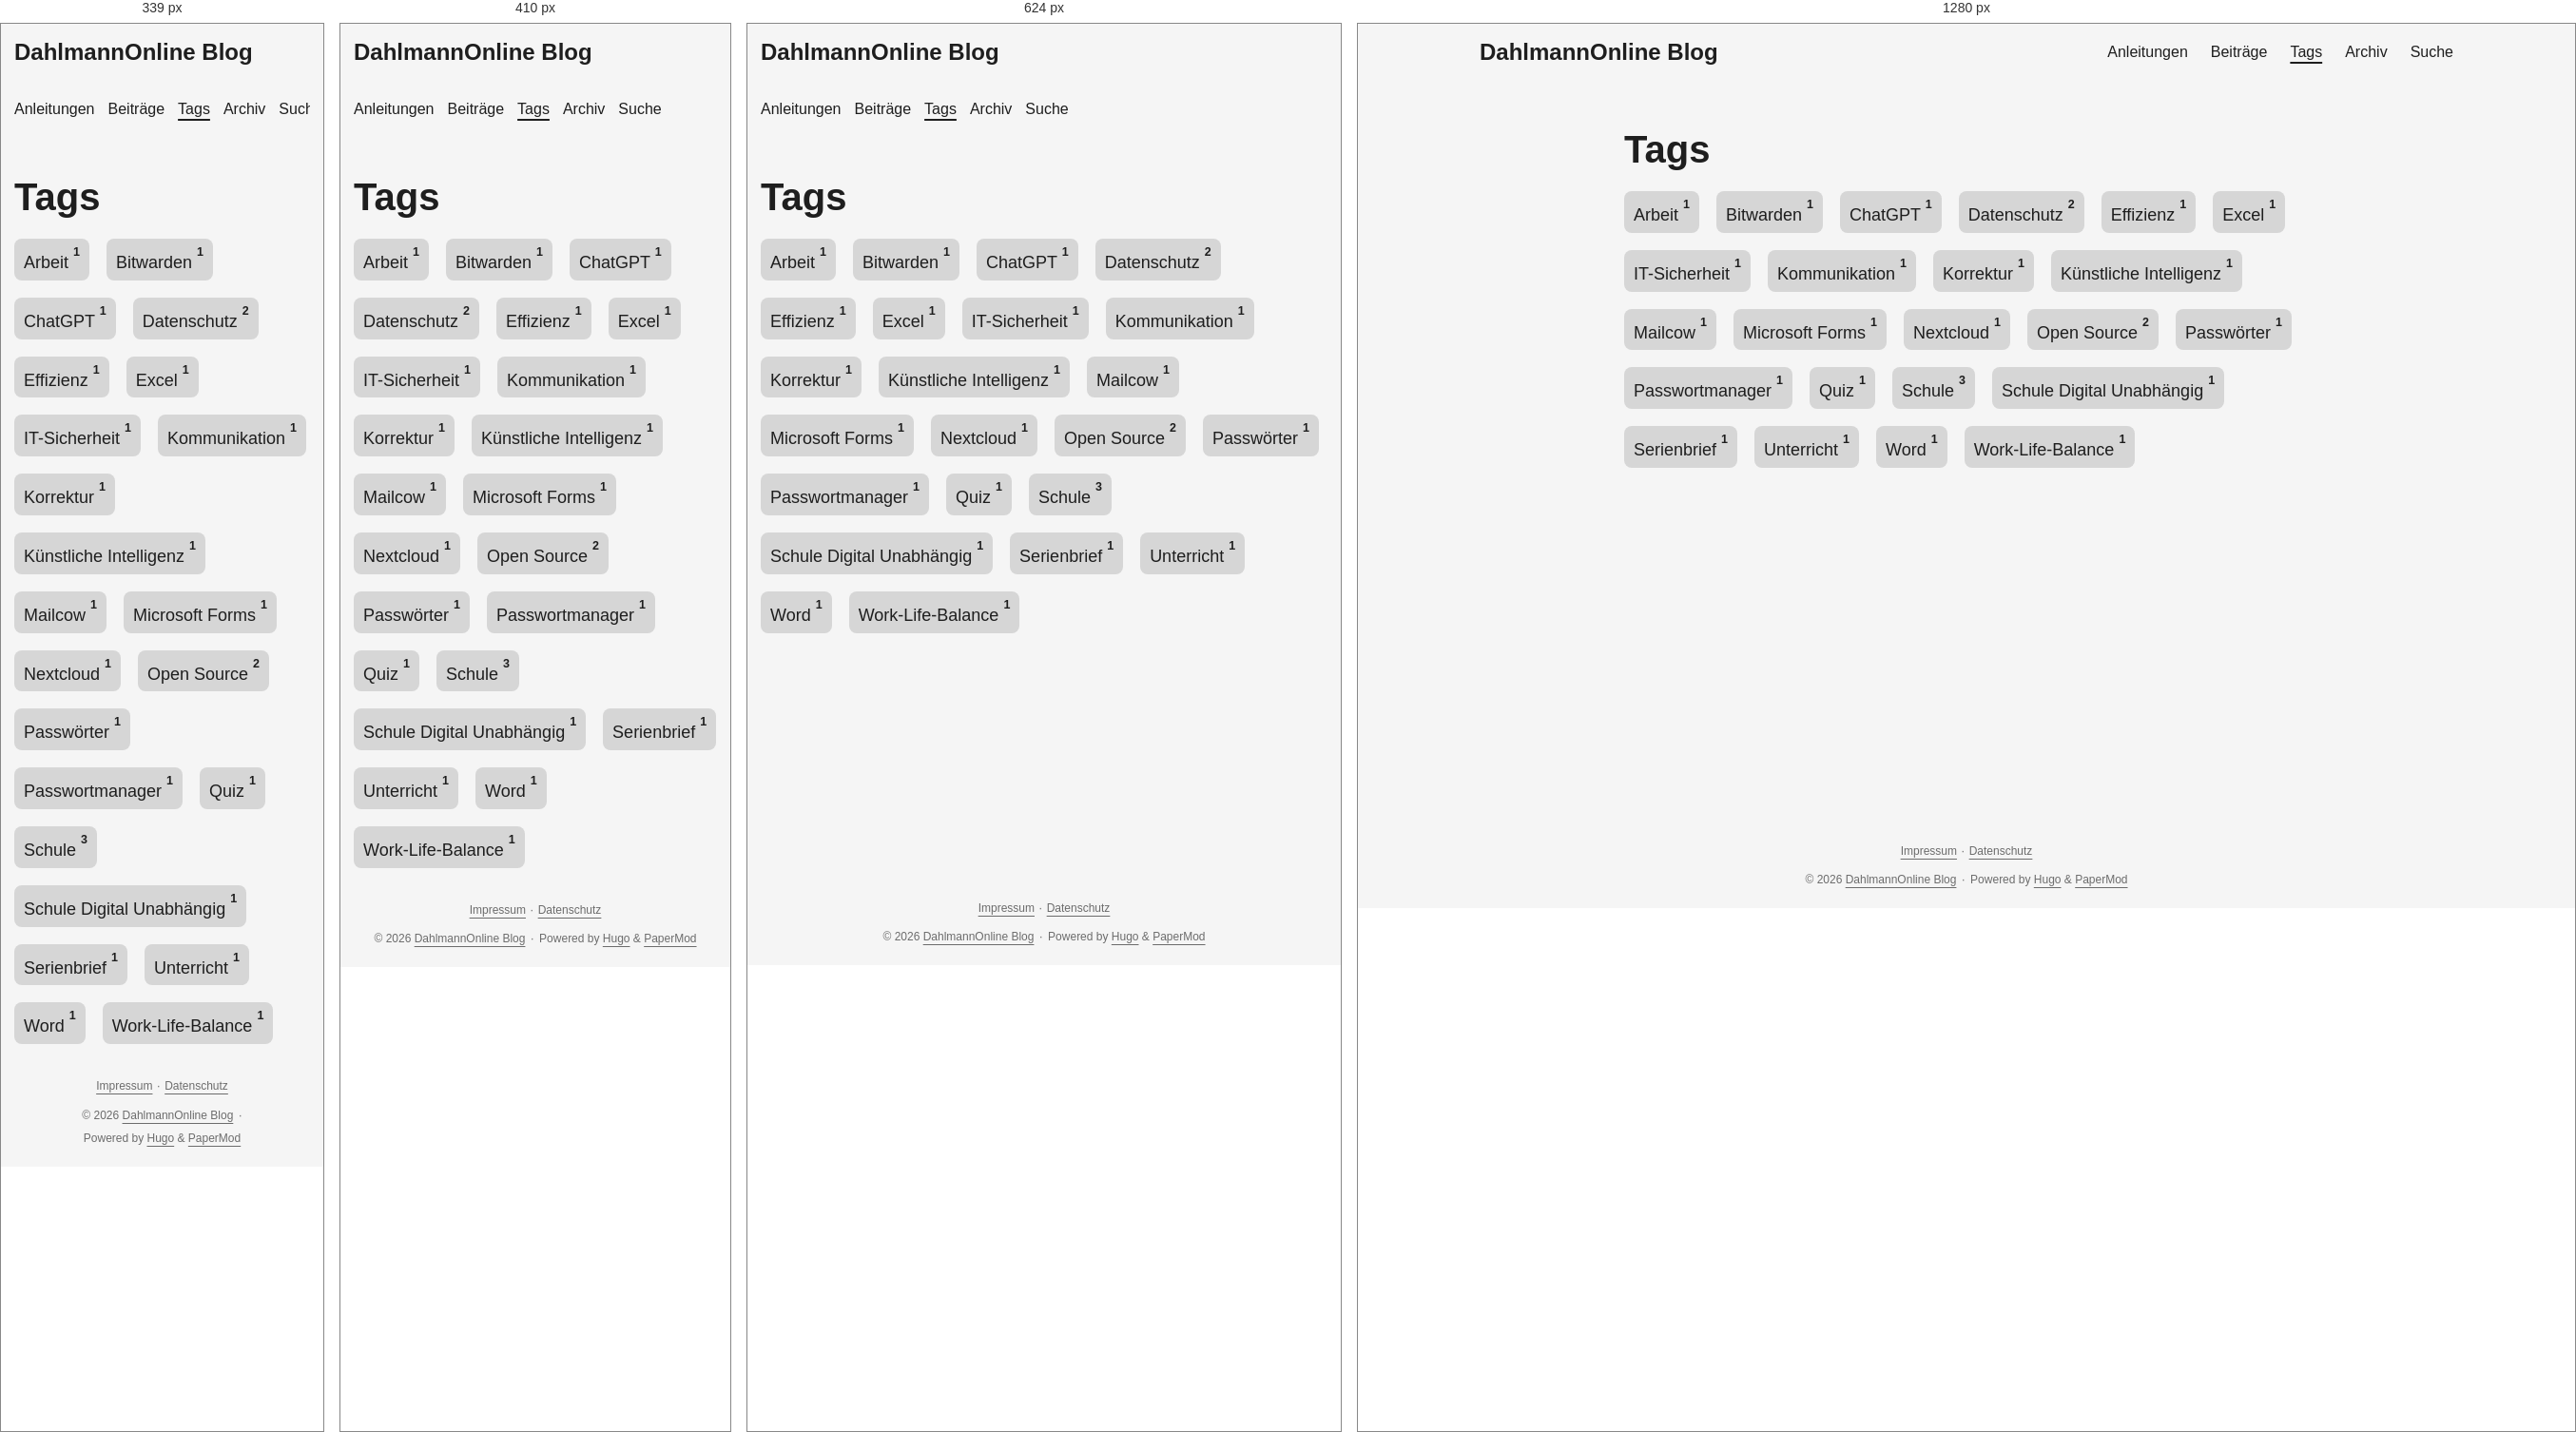
Rendered at 339 px, 410 px, 624 px and 1280 px, left to right.

<!-- file: index.html -->
<!doctype html><html lang=de-DE dir=auto data-theme=auto><head><meta charset=utf-8><meta http-equiv=X-UA-Compatible content="IE=edge"><meta name=viewport content="width=device-width,initial-scale=1,shrink-to-fit=no"><meta name=robots content="index, follow"><title>Tags | DahlmannOnline Blog</title><meta name=keywords content><meta name=description content="Praxisnahe Anleitungen und persönliche Beiträge zu Unterricht, Schul-IT, digitaler Arbeitsorganisation und Open Source."><meta name=author content="Stefan Dahlmann"><link rel=canonical href=https://blog.dahlmannonline.com/tags/><link crossorigin=anonymous href=/assets/css/stylesheet.0b45af2f792fcb1ee5ce42b79edd0a46eb499ca7ac19c5c2a68d2245f5d605e2.css integrity="sha256-C0WvL3kvyx7lzkK3nt0KRutJnKesGcXCpo0iRfXWBeI=" rel="preload stylesheet" as=style><link rel=icon href=https://blog.dahlmannonline.com/favicon.ico><link rel=icon type=image/png sizes=16x16 href=https://blog.dahlmannonline.com/favicon-16x16.png><link rel=icon type=image/png sizes=32x32 href=https://blog.dahlmannonline.com/favicon-32x32.png><link rel=apple-touch-icon href=https://blog.dahlmannonline.com/apple-touch-icon.png><link rel=mask-icon href=https://blog.dahlmannonline.com/safari-pinned-tab.svg><meta name=theme-color content="#2e2e33"><meta name=msapplication-TileColor content="#2e2e33"><link rel=alternate type=application/rss+xml href=https://blog.dahlmannonline.com/tags/index.xml title=rss><link rel=alternate hreflang=de href=https://blog.dahlmannonline.com/tags/><noscript><style>#theme-toggle,.top-link{display:none}</style><style>@media(prefers-color-scheme:dark){:root{--theme:rgb(29, 30, 32);--entry:rgb(46, 46, 51);--primary:rgb(218, 218, 219);--secondary:rgb(155, 156, 157);--tertiary:rgb(65, 66, 68);--content:rgb(196, 196, 197);--code-block-bg:rgb(46, 46, 51);--code-bg:rgb(55, 56, 62);--border:rgb(51, 51, 51);color-scheme:dark}.list{background:var(--theme)}.toc{background:var(--entry)}}</style></noscript><script>localStorage.getItem("pref-theme")==="dark"?document.querySelector("html").dataset.theme="dark":localStorage.getItem("pref-theme")==="light"?document.querySelector("html").dataset.theme="light":window.matchMedia("(prefers-color-scheme: dark)").matches?document.querySelector("html").dataset.theme="dark":document.querySelector("html").dataset.theme="light"</script><meta property="og:url" content="https://blog.dahlmannonline.com/tags/"><meta property="og:site_name" content="DahlmannOnline Blog"><meta property="og:title" content="Tags"><meta property="og:description" content><meta property="og:locale" content="de_DE"><meta property="og:type" content="website"><meta name=twitter:card content="summary"><meta name=twitter:title content="Tags"><meta name=twitter:description content="Praxisnahe Anleitungen und persönliche Beiträge zu Unterricht, Schul-IT, digitaler Arbeitsorganisation und Open Source."></head><body class=list id=top><header class=header><nav class=header-nav><div class=logo><a href=https://blog.dahlmannonline.com/ accesskey=h title="DahlmannOnline Blog (Alt + H)">DahlmannOnline Blog</a><div class=logo-switches><button id=theme-toggle class=theme-toggle accesskey=t title="(Alt + T)" aria-label="Toggle theme">
<svg class="moon" width="18" height="18" viewBox="0 0 24 24" fill="none" stroke="currentColor" stroke-width="2" stroke-linecap="round" stroke-linejoin="round"><path d="M21 12.79A9 9 0 1111.21 3 7 7 0 0021 12.79z"/></svg>
<svg class="sun" width="18" height="18" viewBox="0 0 24 24" fill="none" stroke="currentColor" stroke-width="2" stroke-linecap="round" stroke-linejoin="round"><circle cx="12" cy="12" r="5"/><line x1="12" y1="1" x2="12" y2="3"/><line x1="12" y1="21" x2="12" y2="23"/><line x1="4.22" y1="4.22" x2="5.64" y2="5.64"/><line x1="18.36" y1="18.36" x2="19.78" y2="19.78"/><line x1="1" y1="12" x2="3" y2="12"/><line x1="21" y1="12" x2="23" y2="12"/><line x1="4.22" y1="19.78" x2="5.64" y2="18.36"/><line x1="18.36" y1="5.64" x2="19.78" y2="4.22"/></svg></button></div></div><ul id=menu class=menu><li><a href=https://blog.dahlmannonline.com/anleitungen/ title=Anleitungen><span>Anleitungen</span></a></li><li><a href=https://blog.dahlmannonline.com/posts/ title=Beiträge><span>Beiträge</span></a></li><li><a href=https://blog.dahlmannonline.com/tags/ title=Tags><span class=active>Tags</span></a></li><li><a href=https://blog.dahlmannonline.com/archives/ title=Archiv><span>Archiv</span></a></li><li><a href=https://blog.dahlmannonline.com/suche/ title=Suche><span>Suche</span></a></li></ul></nav></header><main class=main><header class=page-header><h1>Tags</h1></header><ul class=terms-tags><li><a href=https://blog.dahlmannonline.com/tags/arbeit/>Arbeit <sup><strong><sup>1</sup></strong></sup></a></li><li><a href=https://blog.dahlmannonline.com/tags/bitwarden/>Bitwarden <sup><strong><sup>1</sup></strong></sup></a></li><li><a href=https://blog.dahlmannonline.com/tags/chatgpt/>ChatGPT <sup><strong><sup>1</sup></strong></sup></a></li><li><a href=https://blog.dahlmannonline.com/tags/datenschutz/>Datenschutz <sup><strong><sup>2</sup></strong></sup></a></li><li><a href=https://blog.dahlmannonline.com/tags/effizienz/>Effizienz <sup><strong><sup>1</sup></strong></sup></a></li><li><a href=https://blog.dahlmannonline.com/tags/excel/>Excel <sup><strong><sup>1</sup></strong></sup></a></li><li><a href=https://blog.dahlmannonline.com/tags/it-sicherheit/>IT-Sicherheit <sup><strong><sup>1</sup></strong></sup></a></li><li><a href=https://blog.dahlmannonline.com/tags/kommunikation/>Kommunikation <sup><strong><sup>1</sup></strong></sup></a></li><li><a href=https://blog.dahlmannonline.com/tags/korrektur/>Korrektur <sup><strong><sup>1</sup></strong></sup></a></li><li><a href=https://blog.dahlmannonline.com/tags/k%C3%BCnstliche-intelligenz/>Künstliche Intelligenz <sup><strong><sup>1</sup></strong></sup></a></li><li><a href=https://blog.dahlmannonline.com/tags/mailcow/>Mailcow <sup><strong><sup>1</sup></strong></sup></a></li><li><a href=https://blog.dahlmannonline.com/tags/microsoft-forms/>Microsoft Forms <sup><strong><sup>1</sup></strong></sup></a></li><li><a href=https://blog.dahlmannonline.com/tags/nextcloud/>Nextcloud <sup><strong><sup>1</sup></strong></sup></a></li><li><a href=https://blog.dahlmannonline.com/tags/open-source/>Open Source <sup><strong><sup>2</sup></strong></sup></a></li><li><a href=https://blog.dahlmannonline.com/tags/passw%C3%B6rter/>Passwörter <sup><strong><sup>1</sup></strong></sup></a></li><li><a href=https://blog.dahlmannonline.com/tags/passwortmanager/>Passwortmanager <sup><strong><sup>1</sup></strong></sup></a></li><li><a href=https://blog.dahlmannonline.com/tags/quiz/>Quiz <sup><strong><sup>1</sup></strong></sup></a></li><li><a href=https://blog.dahlmannonline.com/tags/schule/>Schule <sup><strong><sup>3</sup></strong></sup></a></li><li><a href=https://blog.dahlmannonline.com/tags/schule-digital-unabh%C3%A4ngig/>Schule Digital Unabhängig <sup><strong><sup>1</sup></strong></sup></a></li><li><a href=https://blog.dahlmannonline.com/tags/serienbrief/>Serienbrief <sup><strong><sup>1</sup></strong></sup></a></li><li><a href=https://blog.dahlmannonline.com/tags/unterricht/>Unterricht <sup><strong><sup>1</sup></strong></sup></a></li><li><a href=https://blog.dahlmannonline.com/tags/word/>Word <sup><strong><sup>1</sup></strong></sup></a></li><li><a href=https://blog.dahlmannonline.com/tags/work-life-balance/>Work-Life-Balance <sup><strong><sup>1</sup></strong></sup></a></li></ul></main><footer class=footer><nav class=footer-legal aria-label="Rechtliche Informationen"><a href=/impressum/>Impressum</a>
<span aria-hidden=true>· </span><a href=/datenschutz/>Datenschutz</a></nav><span>&copy; 2026 <a href=https://blog.dahlmannonline.com/>DahlmannOnline Blog</a></span>
<span aria-hidden=true>· </span><span>Powered by <a href=https://gohugo.io/ rel="noopener noreferrer" target=_blank>Hugo</a> & <a href=https://github.com/adityatelange/hugo-PaperMod/ rel="noopener noreferrer" target=_blank>PaperMod</a></span></footer><a href=#top id=top-link class="top-link hidden" aria-label="Nach oben" title="Nach oben (Alt + G)" accesskey=g><svg viewBox="0 0 24 24" fill="none" stroke="currentColor" stroke-width="2" stroke-linecap="round" stroke-linejoin="round"><polyline points="17 11 12 6 7 11"/><polyline points="17 18 12 13 7 18"/></svg>
</a><script>document.addEventListener("DOMContentLoaded",()=>{document.querySelectorAll("pre, .md-content code").forEach(e=>{e.scrollWidth>e.clientWidth&&!e.hasAttribute("tabindex")&&e.setAttribute("tabindex","0")})})</script><script>const menu=document.getElementById("menu");if(menu){const e=localStorage.getItem("menu-scroll-position");e&&(menu.scrollLeft=parseInt(e,10)),menu.onscroll=()=>localStorage.setItem("menu-scroll-position",menu.scrollLeft)}document.querySelectorAll('a[href^="#"]').forEach(e=>e.addEventListener("click",function(e){const t=this.getAttribute("href").substring(1),n=document.getElementById(decodeURIComponent(t));if(!n)return;e.preventDefault(),n.scrollIntoView({behavior:window.matchMedia("(prefers-reduced-motion: reduce)").matches?"auto":"smooth"}),t==="top"?history.replaceState(null,"",location.pathname+location.search):history.pushState(null,"",`#${t}`)}))</script><script>const toplink=document.getElementById("top-link");window.addEventListener("scroll",()=>toplink.classList.toggle("hidden",document.documentElement.scrollTop<=window.innerHeight))</script><script>document.getElementById("theme-toggle")?.addEventListener("click",()=>{const e=document.documentElement;e.dataset.theme=e.dataset.theme==="dark"?"light":"dark",localStorage.setItem("pref-theme",e.dataset.theme)})</script></body></html>

/* @media block from stylesheet.0b45af2f792fcb1ee5ce42b79edd0a46eb499ca7ac19c5c2a68d2245f5d605e2.css */
@media screen and (max-width:768px){:root{--gap:14px}.profile img{transform:scale(.85)}.first-entry{min-height:260px}.archive-month{flex-direction:column}.archive-year{margin-top:20px}.footer{padding:calc((var(--footer-height) - var(--gap) - 10px)/2)var(--gap)}}

/* @media block from stylesheet.0b45af2f792fcb1ee5ce42b79edd0a46eb499ca7ac19c5c2a68d2245f5d605e2.css */
@media screen and (max-width:900px){.list .top-link{transform:translateY(-5rem)}}

/* @media block from stylesheet.0b45af2f792fcb1ee5ce42b79edd0a46eb499ca7ac19c5c2a68d2245f5d605e2.css */
@media screen and (max-width:340px){.share-buttons{justify-content:unset}}

/* @media block from stylesheet.0b45af2f792fcb1ee5ce42b79edd0a46eb499ca7ac19c5c2a68d2245f5d605e2.css */
@media(max-width:480px){.home-actions a{width:100%;text-align:center}}